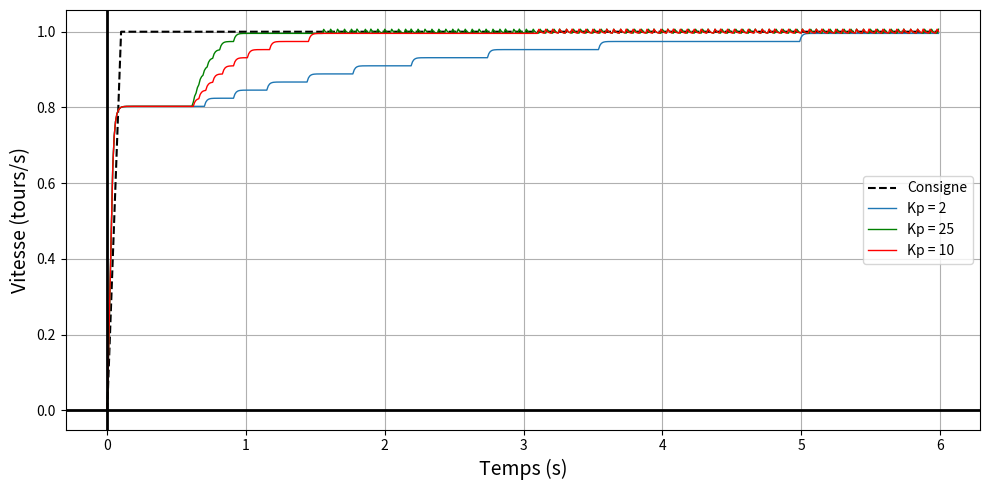

Write Python code to recreate this figure.
import math
import numpy as np
import matplotlib.pyplot as plt

# Paramètres moteur
rayon_roue = 2.1
pas_temps = 0.01

tension_min = 50
tension_max = 200

pente = 0.0214
offset = 0.267

tau = 0.02

duree_accel_demarrage = 0.05
duree_plateau_demarrage = 0.05
duree_totale = 6.0

nombre_de_pas = int(duree_totale / pas_temps)
liste_temps = np.arange(nombre_de_pas) * pas_temps

def vitesse_moteur(tension):
    tension_int = round(tension)
    if tension_int < tension_min:
        return pente * tension_min - offset
    return pente * tension_int - offset

vitesse_min = vitesse_moteur(tension_min)

vitesse_max = 1.0
duree_accel_consigne = 0.1
acceleration = vitesse_max / duree_accel_consigne

consigne_vitesse = []
for i in range(nombre_de_pas):
    t = i * pas_temps
    if t < duree_accel_consigne:
        consigne_vitesse.append(acceleration * t)
    else:
        consigne_vitesse.append(vitesse_max)

consigne_vitesse = np.array(consigne_vitesse)
consigne_distance = np.cumsum(consigne_vitesse) * pas_temps * 2 * math.pi * rayon_roue

t_bascule_regulation = duree_accel_demarrage + duree_plateau_demarrage

def simuler(kp):
    vitesse_actuelle = 0.0
    tours_effectues = 0.0
    vitesses_reelles = []
    i_bascule = None

    for i in range(nombre_de_pas):
        t = i * pas_temps

        if t < duree_accel_demarrage:
            vitesse_actuelle = (t / duree_accel_demarrage) * vitesse_min

        elif t < t_bascule_regulation:
            vitesse_cible = vitesse_min
            vitesse_actuelle = vitesse_actuelle + (pas_temps / tau) * (vitesse_cible - vitesse_actuelle)

        else:
            if i_bascule is None:
                i_bascule = i
            erreur = consigne_distance[i - i_bascule] - tours_effectues
            tension = np.clip(tension_min + kp * erreur, tension_min, tension_max)
            vitesse_cible = vitesse_moteur(tension)
            vitesse_actuelle = vitesse_actuelle + (pas_temps / tau) * (vitesse_cible - vitesse_actuelle)

        tours_effectues += vitesse_actuelle * pas_temps * 2 * math.pi * rayon_roue
        vitesses_reelles.append(vitesse_actuelle)

    return np.array(vitesses_reelles)

# Les 3 valeurs de Kp à comparer
kp1, kp2, kp3 = 2, 25, 10

vitesses1 = simuler(kp1)
vitesses2 = simuler(kp2)
vitesses3 = simuler(kp3)

fig, ax = plt.subplots(figsize=(10, 5))

ax.plot(liste_temps, consigne_vitesse, 'k--', lw=1.5, label="Consigne")
ax.plot(liste_temps, vitesses1, color='C0', lw=1, label=f"Kp = {kp1}")
ax.plot(liste_temps, vitesses2, color='green', lw=1, label=f"Kp = {kp2}")
ax.plot(liste_temps, vitesses3, color='red', lw=1, label=f"Kp = {kp3}")

ax.set_xlabel("Temps (s)", fontsize=14)
ax.set_ylabel("Vitesse (tours/s)", fontsize=14)
ax.axhline(0, color='black', linewidth=2)
ax.axvline(0, color='black', linewidth=2)
ax.legend()
ax.grid(True)

plt.savefig("Kp_exp3.svg")

plt.tight_layout()
plt.show()
